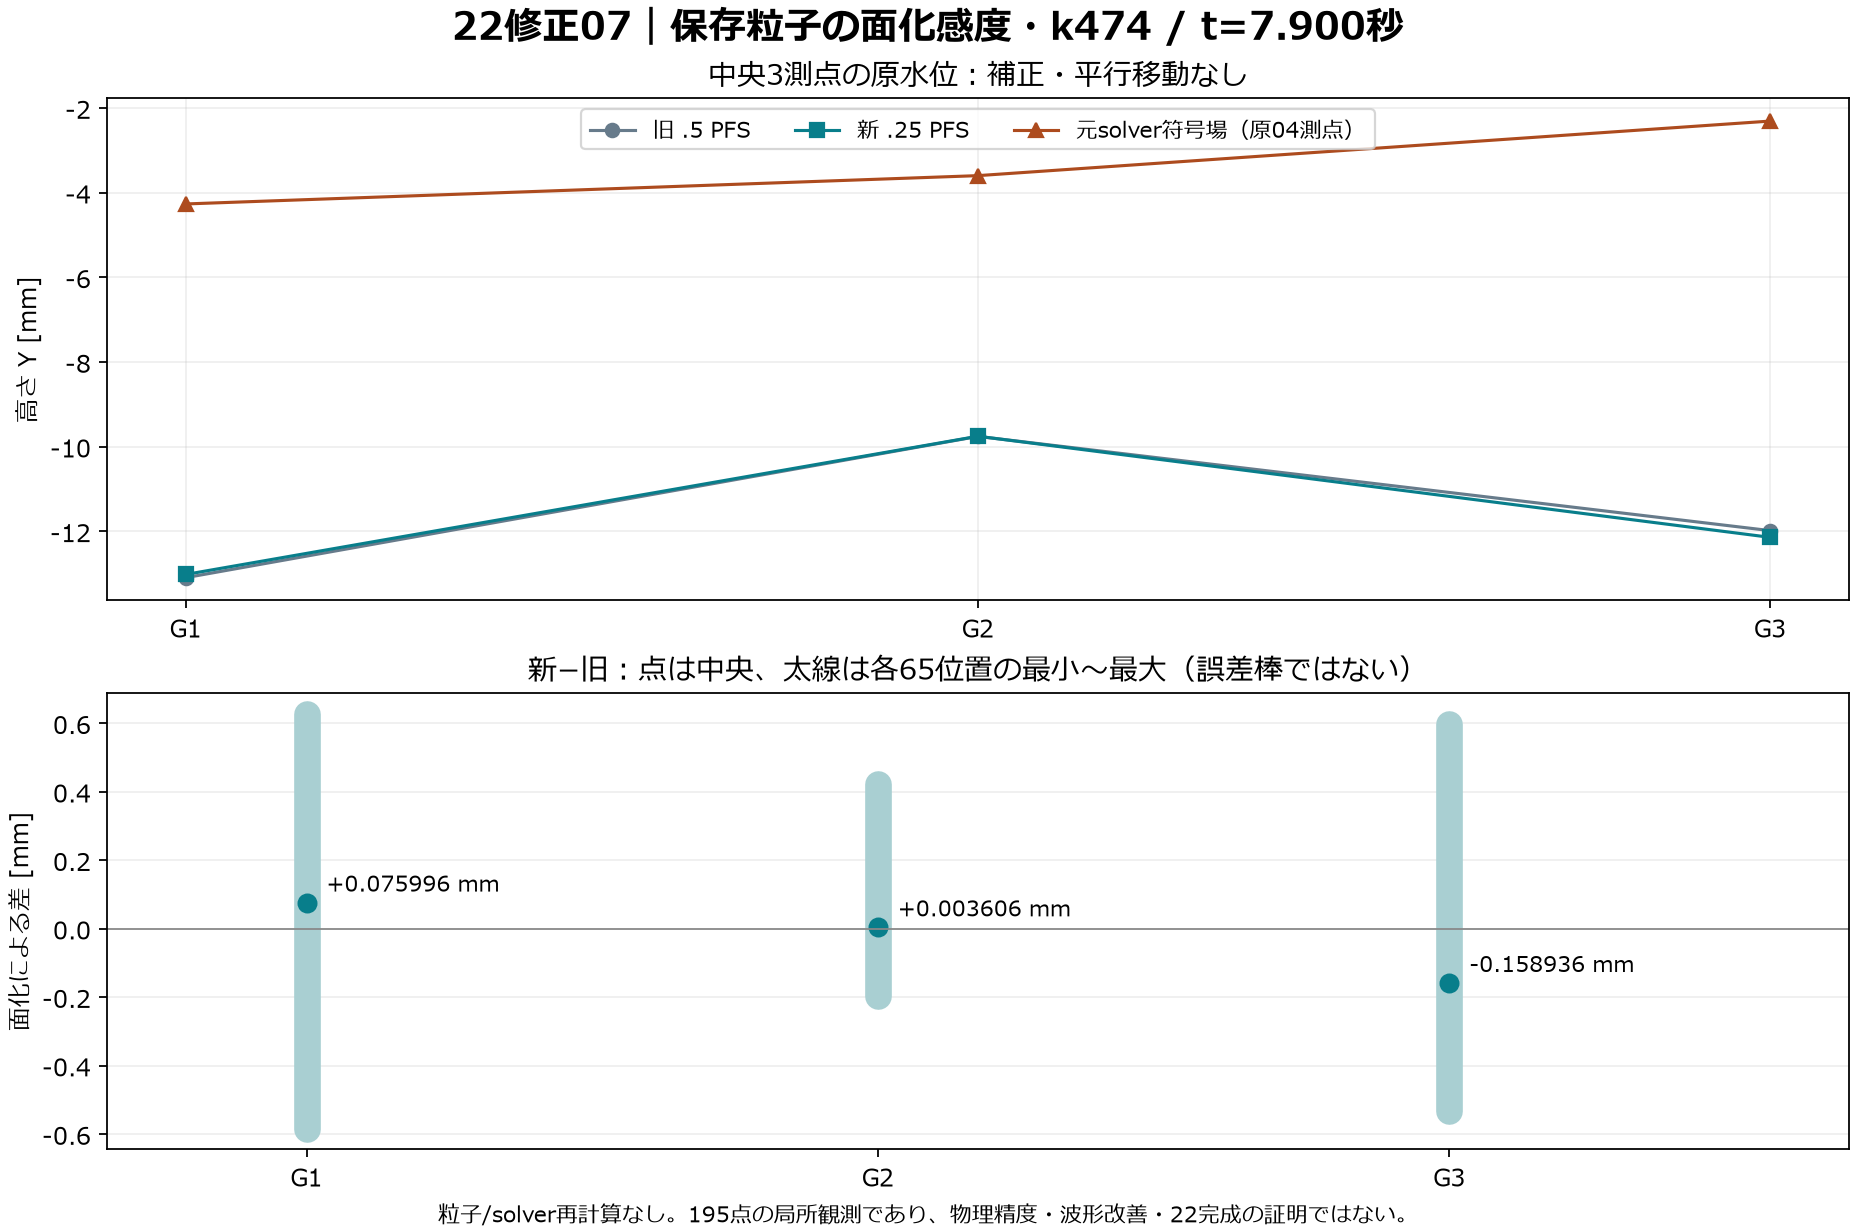

The table this chart was drawn from, first rows:
gauge, x_m, z_m, old_mesh_eta_m, new_mesh_eta_m, solver_observed_eta_m, new_minus_old_m, old_minus_solver_m, new_minus_solver_m, solver_local_sign_field_eta_m
1, 2.243, 0, -0.01309, -0.01302, -0.004265, 7.599592208862305e-05, -0.008828, -0.008752, -0.004265
2, 2.99, 0, -0.009756, -0.009753, -0.003596, 3.606081008911133e-06, -0.00616, -0.006157, -0.003596
3, 3.738, 0, -0.01198, -0.01214, -0.002307, -0.0001589, -0.009674, -0.009833, -0.002307
